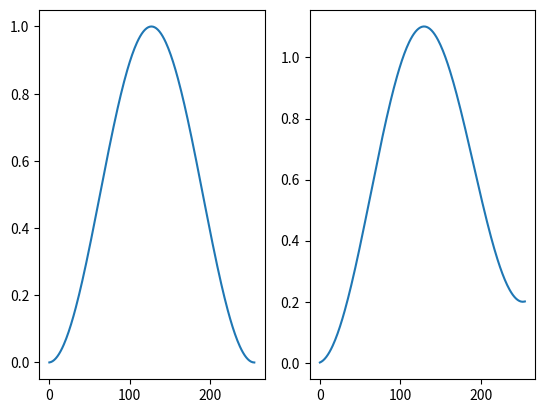

Write the Python code that produced this figure.
# Gold_forcing

import numpy as np
import matplotlib.pyplot as plt

OPT = 3;

N = 256;
y = np.linspace(1,256,N);
x = np.linspace(1,256,N);
Amp = 1.0;

j2 = int((y[N-1] - y[0]) / 2) + int(y[0]);
jSo = int((j2 - y[0]) / 2) + int(y[0]);
jNo = int((y[N-1] - j2)/ 2) + j2;


f = np.zeros(N);

if OPT == 1:
	for j in range(0,jSo+1):
		f[j] = Amp;
	for j in range(jSo+1,jNo):
		f[j] = Amp * (2 * (y[jNo] - y[j]) / (y[jNo] - y[jSo+1]) - 1);
	for j in range(jNo-1,N):
		f[j] = - Amp;

	plt.plot(f,y);
	plt.show();

if OPT == 2:
	for j in range(0,jSo+1):
		f[j] = Amp * (y[j] - y[0]) / (y[jSo] - y[0]);
	for j in range(jSo+1,jNo):
		f[j] = Amp * (2 * (y[jNo] - y[j]) - (y[jNo] - y[jSo])) / (y[jNo] - y[jSo]);
	for j in range(jNo-1,N):
		f[j] = - Amp * (y[N-1] - y[j]) / (y[N-1] - y[jNo-1]);

	plt.plot(f,y);
	plt.show();

if OPT == 3:
	a = 255;
	b = 255;
	beta = 0.8;
	Amp = 1.0;
	wind_asym1 = 0.5;

	taux1 = np.zeros(256);
	taux2 = np.zeros(256);
	for j in range(0,N):
		x0 = beta * y[j]
		Pr= (beta + Amp * (- beta + x0 / b)) * wind_asym1;			 # The asymmetry of the wind
		taux1[j] = 0.5 * (1.0 - np.cos(2.0 * np.pi * y[j] / 256));
		taux2[j] = 0.5 * (1.0 - np.cos(2.0 * np.pi * y[j] / 256) + Pr);

	i1 = np.argsort(-taux1);
	i2 = np.argsort(-taux2);
	print(i1[0],i2[0]);

	plt.subplot(121);
	plt.plot(taux1);
	plt.subplot(122);
	plt.plot(taux2);
	
	plt.show();
